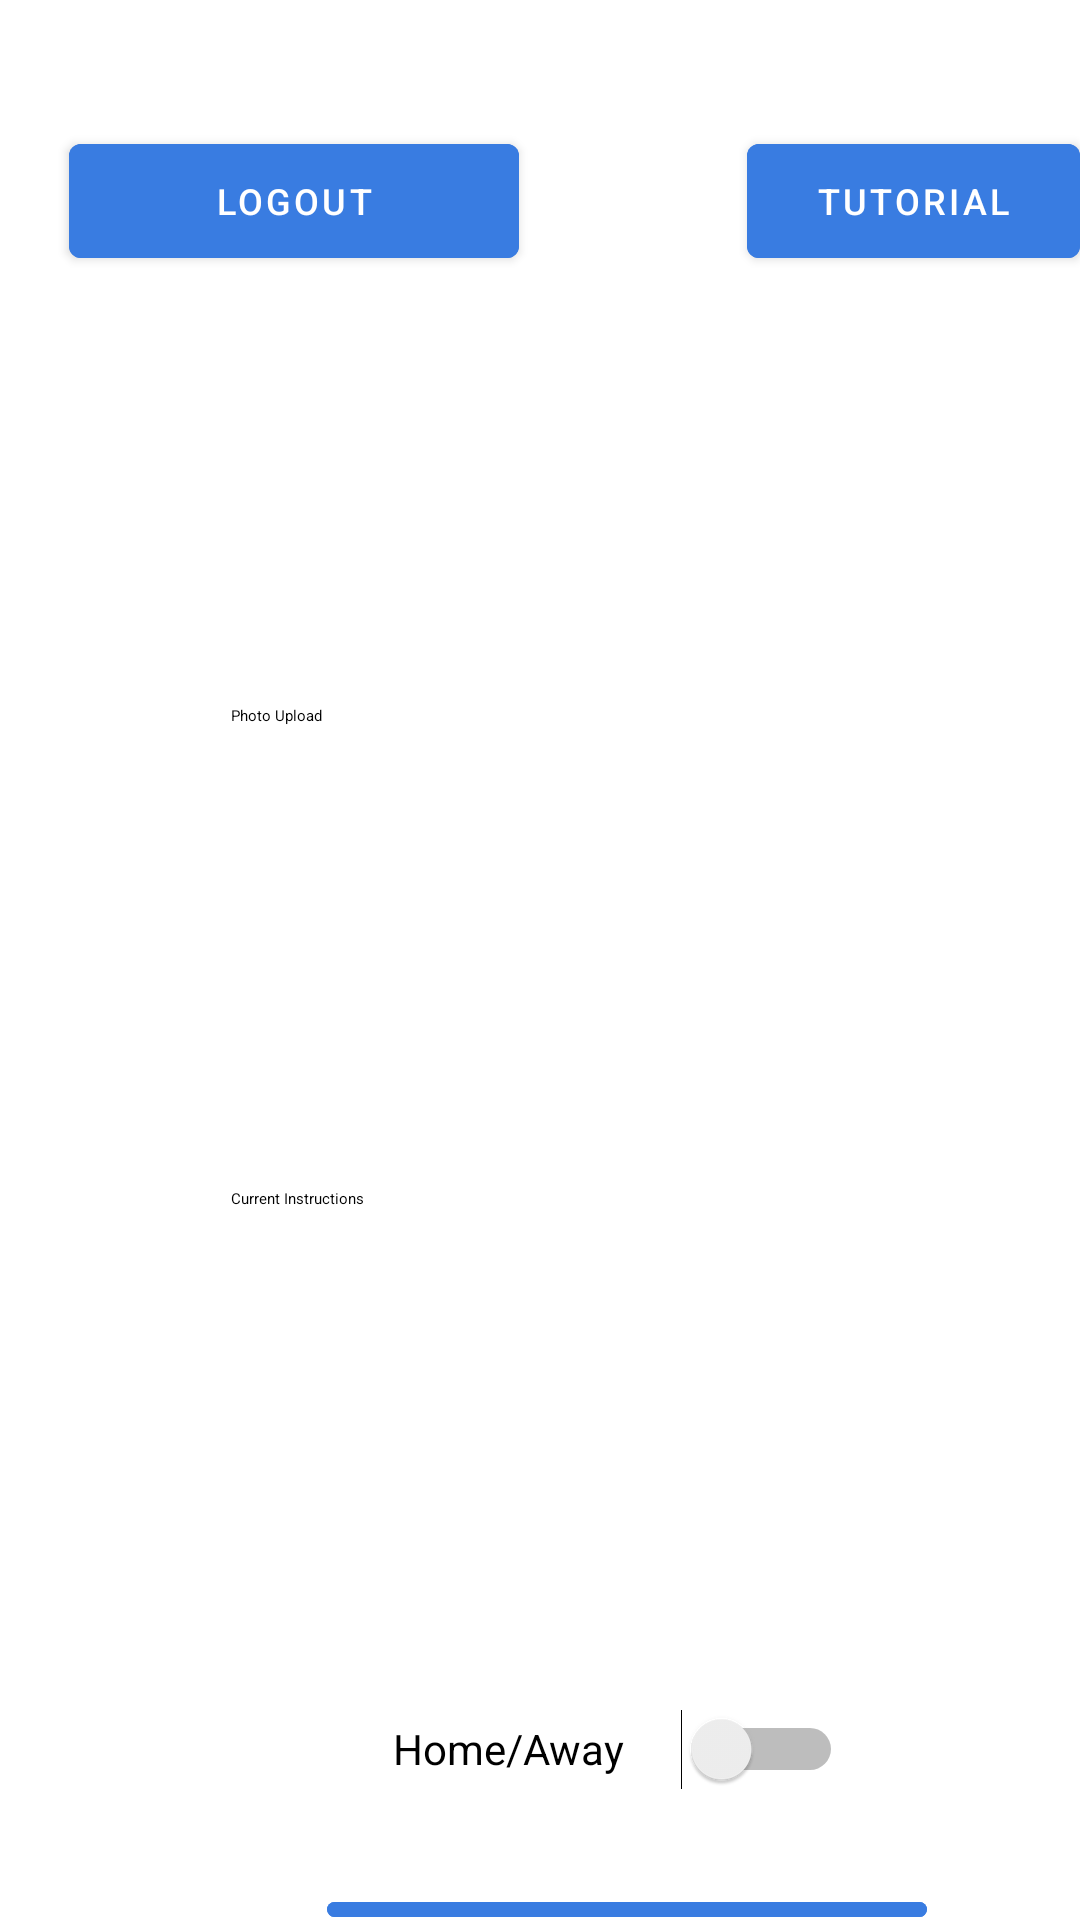

This screen was rendered from an Android layout file. Write that file and the resources it references.
<!-- AndroidManifest.xml: application theme Theme.LastMileProto -->
<!-- res/layout/activity_resident.xml -->
<?xml version="1.0" encoding="utf-8"?>
<RelativeLayout xmlns:android="http://schemas.android.com/apk/res/android"
    xmlns:app="http://schemas.android.com/apk/res-auto"
    xmlns:tools="http://schemas.android.com/tools"
    android:layout_width="match_parent"
    android:layout_height="match_parent"
    tools:context=".resident.ResidentActivity">
    

    <Button
        android:id="@+id/button"
        style="@style/button_blue"
        android:layout_width="150dp"
        android:layout_height="50dp"
        android:layout_alignParentStart="true"
        android:layout_alignParentTop="true"
        android:layout_marginStart="23dp"
        android:layout_marginTop="42dp"
        android:text="Logout" />

    <Button
        android:id="@+id/button3"
        style="@style/button_blue"
        android:layout_width="150dp"
        android:layout_height="50dp"
        android:layout_alignParentStart="true"
        android:layout_alignParentTop="true"
        android:layout_marginStart="249dp"
        android:layout_marginTop="42dp"
        android:text="Tutorial" />

    <Button
        android:id="@+id/button4"
        style="@style/button_blue"
        android:layout_width="200dp"
        android:layout_height="50dp"
        android:layout_alignParentStart="true"
        android:layout_alignParentTop="true"
        android:layout_marginStart="109dp"
        android:layout_marginTop="633dp"
        android:text="Save Changes" />

    <Switch
        android:id="@+id/switch1"
        android:layout_width="150dp"
        android:layout_height="50dp"
        android:layout_alignParentStart="true"
        android:layout_alignParentTop="true"
        android:layout_marginStart="131dp"
        android:layout_marginTop="558dp"
        android:text="Home/Away" />

    <TextView
        android:id="@+id/textView"
        android:layout_width="250dp"
        android:layout_height="100dp"
        android:layout_alignParentStart="true"
        android:layout_alignParentTop="true"
        android:layout_marginStart="77dp"
        android:layout_marginTop="396dp"
        android:textAppearance="@style/current_instructions"
        android:text="Current Instructions" />

    <TextView
        android:id="@+id/textView2"
        android:layout_width="250dp"
        android:layout_height="100dp"
        android:layout_alignParentStart="true"
        android:layout_alignParentTop="true"
        android:layout_marginStart="77dp"
        android:layout_marginTop="235dp"
        android:textAppearance="@style/current_instructions"
        android:text="Photo Upload" />


</RelativeLayout>
<!-- resources referenced by this layout -->
<resources>
  <style name="button_blue">
  
          <item name="android:textSize">
              12sp
          </item>
  
          <item name="android:backgroundTint">
              @color/button_blue
          </item>
  
      </style>
  <style name="Theme.LastMileProto" parent="Theme.MaterialComponents.DayNight.DarkActionBar">
          
          <item name="colorPrimary">@color/purple_500</item>
          <item name="colorPrimaryVariant">@color/purple_700</item>
          <item name="colorOnPrimary">@color/white</item>
          
          <item name="colorSecondary">@color/teal_200</item>
          <item name="colorSecondaryVariant">@color/teal_700</item>
          <item name="colorOnSecondary">@color/black</item>
          
          <item name="android:statusBarColor" tools:targetApi="l">?attr/colorPrimaryVariant</item>
          
      </style>
  <color name="button_blue">#397CE1</color>
  <color name="purple_500">#FF6200EE</color>
  <color name="purple_700">#FF3700B3</color>
  <color name="white">#FFFFFFFF</color>
  <color name="teal_200">#FF03DAC5</color>
  <color name="teal_700">#FF018786</color>
  <color name="black">#FF000000</color>
</resources>
